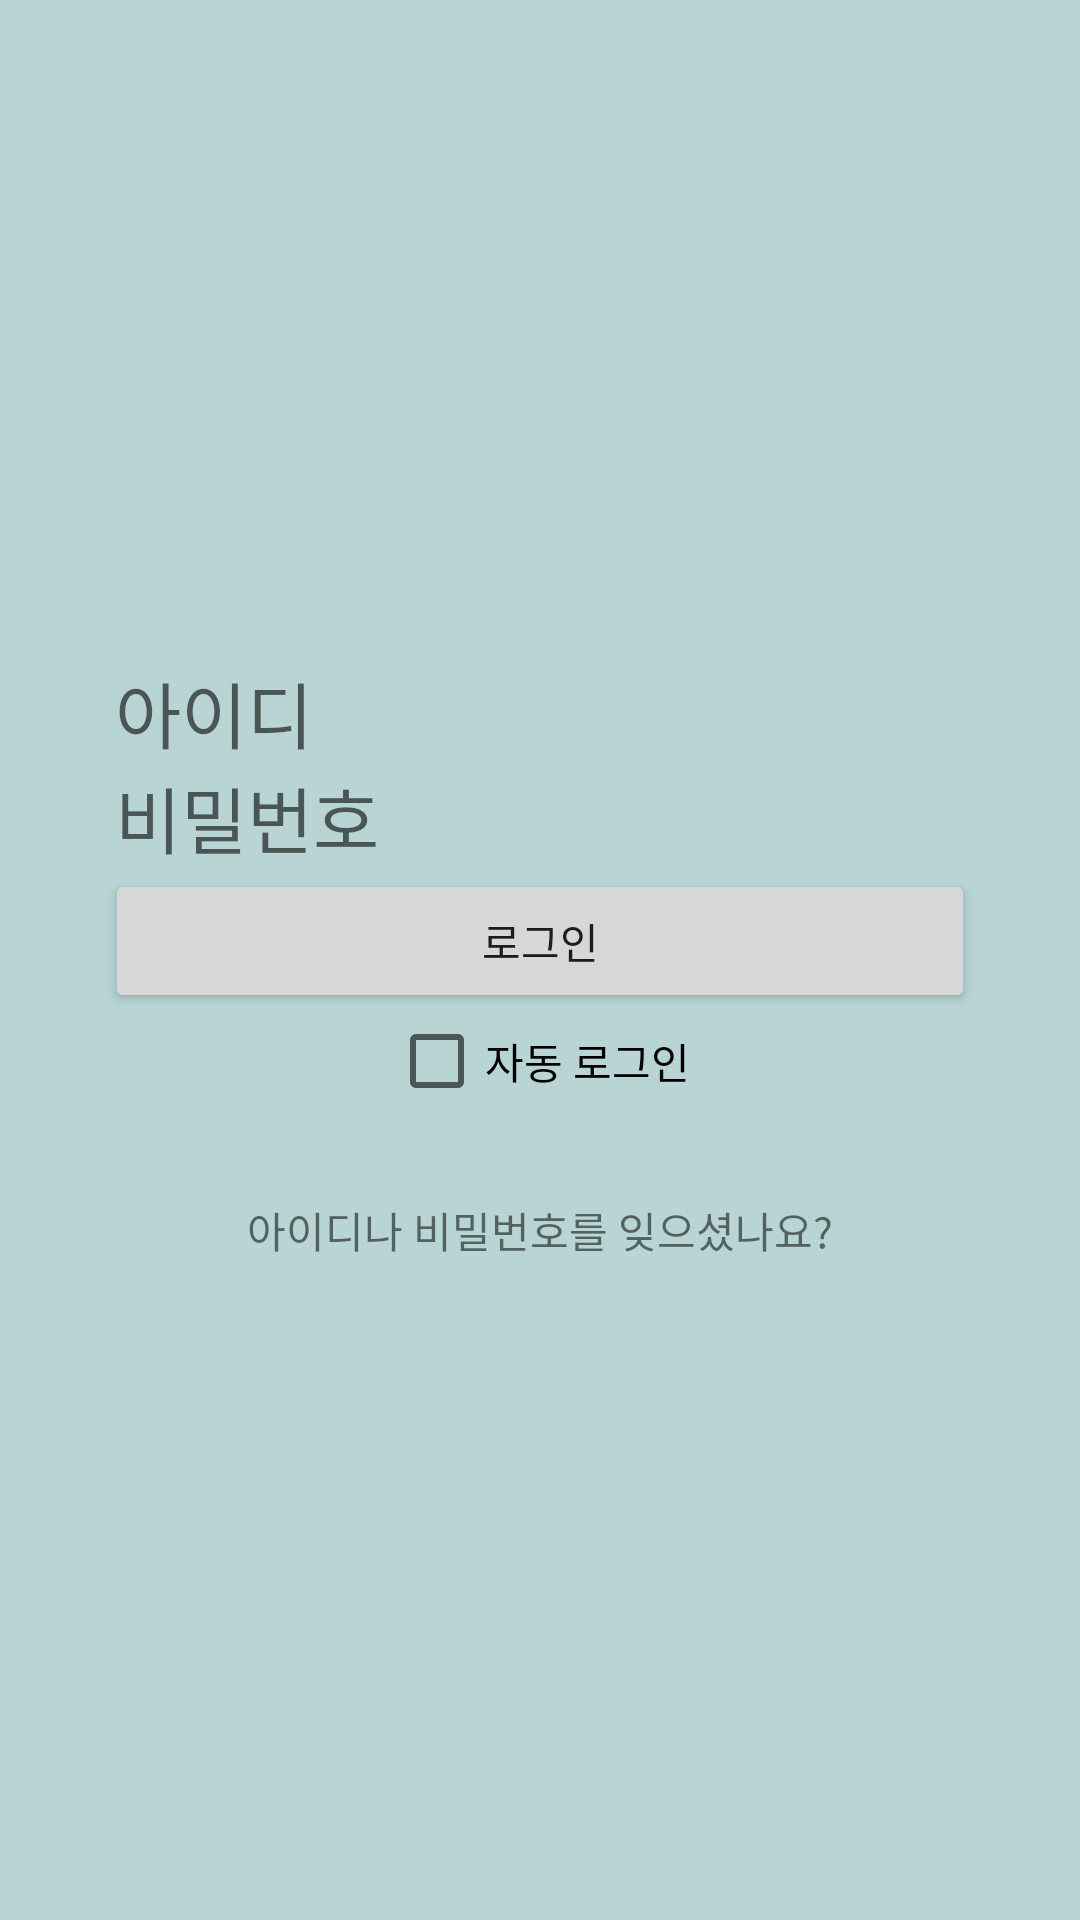

Here is an Android app screen rendered from its layout file. Give the layout XML and the strings, colors and styles it references.
<!-- AndroidManifest.xml: application theme AppTheme -->
<!-- res/layout/activity_email_login.xml -->
<?xml version="1.0" encoding="utf-8"?>
<LinearLayout xmlns:android="http://schemas.android.com/apk/res/android"
    xmlns:app="http://schemas.android.com/apk/res-auto"
    xmlns:tools="http://schemas.android.com/tools"
    android:layout_width="match_parent"
    android:layout_height="match_parent"
    android:background="#b8d4d4"
    android:gravity="center"
    android:orientation="vertical"
    tools:context=".Login.EmailLogin">

    <EditText
        android:id="@+id/emailInput"
        style="@style/loginText"
        android:layout_width="wrap_content"
        android:layout_height="wrap_content"
        android:ems="10"
        android:hint="아이디"
        android:inputType="textEmailAddress"
        android:textSize="24sp" />

    <EditText
        android:id="@+id/pwInput"
        style="@style/loginText"
        android:layout_width="wrap_content"
        android:layout_height="wrap_content"
        android:ems="10"
        android:hint="비밀번호"
        android:inputType="textPassword"
        android:textSize="24sp" />

    <Button
        android:id="@+id/emailLoginCheck"
        android:layout_width="290dp"
        android:layout_height="wrap_content"
        android:text="로그인" />

    <CheckBox
        android:id="@+id/keepLoginCheck"
        android:layout_width="wrap_content"
        android:layout_height="wrap_content"
        android:text="자동 로그인" />

    <TextView
        android:id="@+id/textView9"
        android:layout_width="wrap_content"
        android:layout_height="wrap_content"
        android:layout_marginTop="30dp"
        android:gravity="center"
        android:text="아이디나 비밀번호를 잊으셨나요?" />

</LinearLayout>
<!-- resources referenced by this layout -->
<resources>
  <style name="loginText">
          <item name="android:background">@drawable/text_border</item>
      </style>
  <style name="AppTheme" parent="Theme.AppCompat.Light.NoActionBar">
          
          <item name="colorPrimary">@color/colorPrimary</item>
          <item name="colorPrimaryDark">@color/colorPrimaryDark</item>
          <item name="colorAccent">@color/colorAccent</item>
          <item name="android:windowFullscreen">true</item>
      </style>
  <color name="colorPrimary">#008577</color>
  <color name="colorPrimaryDark">#00574B</color>
  <color name="colorAccent">#D81B60</color>
</resources>
